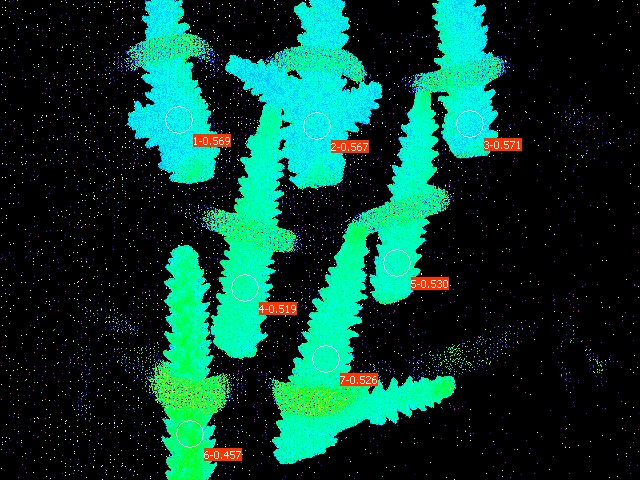

Source data for this figure (header and first rows):
Date; Time; No.; PAR; F1; F2; F3; F4; F5; F6; F7; Fm'1; Fm'2; Fm'3; Fm'4; Fm'5; Fm'6; Fm'7; Y(II)1; Y(II)2; Y(II)3; Y(II)4; Y(II)5; Y(II)6
26.06.23; 20:27:54; 1; 0; 0.1266; 0.1364; 0.1281; 0.1285; 0.1241; 0.1222; 0.1149; 0.2937; 0.3148; 0.2986; 0.2674; 0.2644; 0.2248; 0.2424; 0.569; 0.567; 0.571; 0.519; 0.530; 0.457
